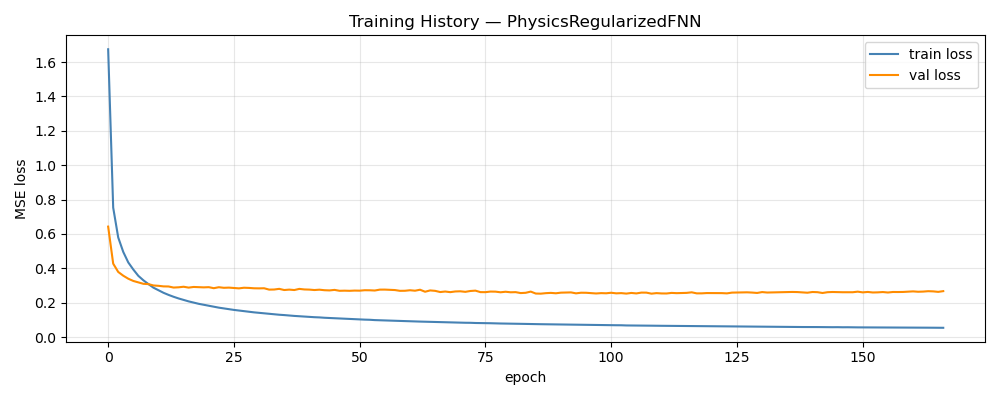

The file beside this chart, header and first rows:
epoch, train_loss, val_loss, train_rmse, val_rmse
1, 1.674, 0.6424, 1.156, 0.2222
2, 0.753, 0.427, 0.7878, 0.1738
3, 0.5793, 0.3787, 0.6922, 0.1586
4, 0.4953, 0.3569, 0.6422, 0.1509
5, 0.434, 0.3393, 0.6042, 0.1458
6, 0.3928, 0.3263, 0.5767, 0.1422
7, 0.356, 0.3177, 0.5502, 0.1405
8, 0.3302, 0.3097, 0.5311, 0.1384
9, 0.3081, 0.308, 0.5138, 0.138
10, 0.2872, 0.3, 0.4971, 0.1363
11, 0.2721, 0.298, 0.4844, 0.1356
12, 0.2574, 0.2946, 0.4719, 0.1353
13, 0.2452, 0.2942, 0.4612, 0.1348
14, 0.2343, 0.2879, 0.4506, 0.1344
15, 0.2245, 0.2894, 0.4415, 0.1342
16, 0.2159, 0.2926, 0.4331, 0.1349
17, 0.2074, 0.2876, 0.425, 0.1343
18, 0.2001, 0.2913, 0.4171, 0.1351
19, 0.1933, 0.2901, 0.4097, 0.1348
20, 0.1875, 0.289, 0.4037, 0.1343
21, 0.1819, 0.2901, 0.3975, 0.1344
22, 0.1762, 0.2842, 0.3909, 0.1333
23, 0.1709, 0.2898, 0.3852, 0.1342
24, 0.1664, 0.2864, 0.3798, 0.1338
25, 0.1622, 0.2875, 0.3741, 0.1341
26, 0.1578, 0.2851, 0.3691, 0.1331
27, 0.1542, 0.2832, 0.3647, 0.1331
28, 0.1501, 0.2868, 0.3593, 0.1332
29, 0.1473, 0.2857, 0.3559, 0.1328
30, 0.1436, 0.2836, 0.3509, 0.1322
31, 0.1407, 0.2831, 0.347, 0.1317
32, 0.1378, 0.2838, 0.3432, 0.1318
33, 0.1348, 0.2759, 0.3389, 0.1311
34, 0.1324, 0.2764, 0.3356, 0.1304
35, 0.1297, 0.2803, 0.3319, 0.131
36, 0.1277, 0.2735, 0.3284, 0.1293
37, 0.125, 0.2759, 0.3246, 0.1299
38, 0.1229, 0.2734, 0.3216, 0.1297
39, 0.1209, 0.2801, 0.3184, 0.1298
40, 0.1195, 0.2768, 0.3164, 0.1295
41, 0.1176, 0.2759, 0.3132, 0.1288
42, 0.1154, 0.2734, 0.3097, 0.1281
43, 0.1142, 0.2755, 0.3075, 0.1288
44, 0.1121, 0.2724, 0.3044, 0.1279
45, 0.1111, 0.2712, 0.3025, 0.1281
46, 0.1094, 0.2743, 0.2997, 0.1281
47, 0.108, 0.269, 0.2972, 0.1273
48, 0.1065, 0.2697, 0.2946, 0.1276
49, 0.1051, 0.2689, 0.2919, 0.1275
50, 0.1038, 0.2703, 0.2896, 0.1273
51, 0.1027, 0.2698, 0.2877, 0.1279
52, 0.1013, 0.2723, 0.285, 0.1283
53, 0.1004, 0.272, 0.2836, 0.1273
54, 0.09853, 0.2706, 0.2804, 0.1278
55, 0.09751, 0.2758, 0.2785, 0.1282
56, 0.09651, 0.276, 0.2768, 0.1289
57, 0.09587, 0.2745, 0.2755, 0.1287
58, 0.09484, 0.2733, 0.2736, 0.1281
59, 0.09353, 0.2688, 0.2712, 0.1281
60, 0.09244, 0.2692, 0.2689, 0.1284
... 107 more rows
